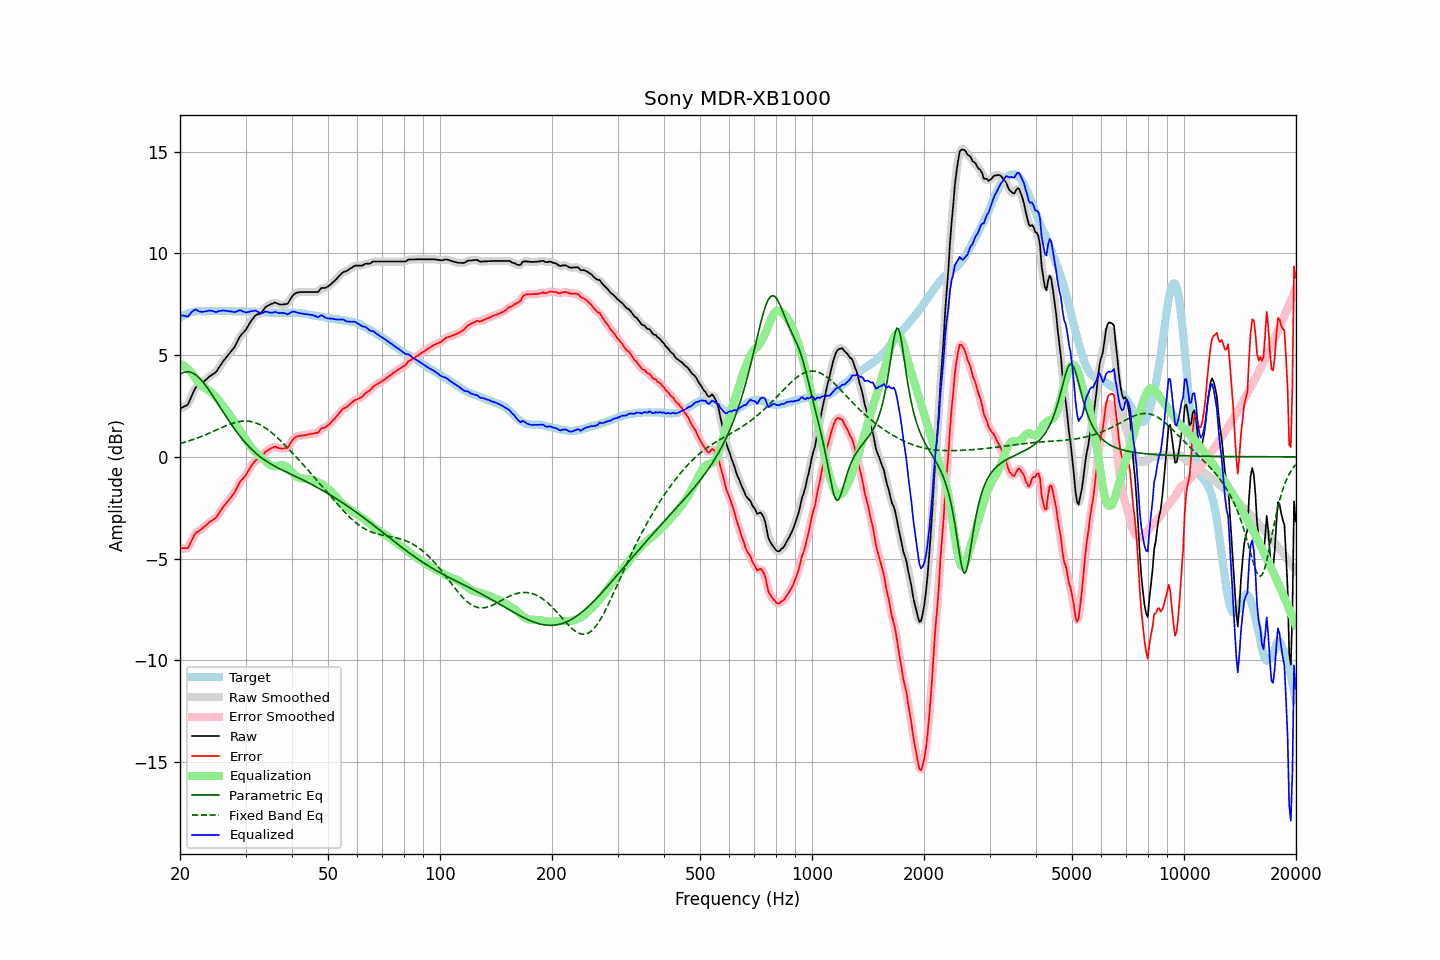

Values plotted in this chart, from the file beside it:
frequency, raw, error, smoothed, error_smoothed, equalization, parametric_eq, fixed_band_eq, equalized_raw, equalized_smoothed, target
20.00, 2.37, -4.47, 2.39, -4.45, 4.57, 4.06, 0.65, 6.95, 6.96, 6.84
20.20, 2.41, -4.48, 2.40, -4.49, 4.54, 4.11, 0.67, 6.95, 6.94, 6.89
20.40, 2.45, -4.49, 2.43, -4.51, 4.49, 4.14, 0.70, 6.94, 6.92, 6.94
20.61, 2.49, -4.48, 2.48, -4.51, 4.44, 4.17, 0.72, 6.93, 6.92, 6.97
20.81, 2.52, -4.50, 2.53, -4.50, 4.38, 4.18, 0.74, 6.90, 6.91, 7.02
21.02, 2.58, -4.48, 2.62, -4.44, 4.31, 4.18, 0.77, 6.90, 6.93, 7.06
21.23, 2.76, -4.32, 2.75, -4.33, 4.24, 4.17, 0.79, 7.00, 6.99, 7.08
21.44, 2.94, -4.16, 2.94, -4.17, 4.16, 4.15, 0.82, 7.10, 7.09, 7.10
21.66, 3.12, -4.00, 3.13, -3.99, 4.04, 4.12, 0.85, 7.16, 7.17, 7.12
21.87, 3.30, -3.83, 3.29, -3.85, 3.92, 4.07, 0.88, 7.23, 7.21, 7.13
22.09, 3.43, -3.72, 3.41, -3.74, 3.81, 4.02, 0.90, 7.24, 7.22, 7.15
22.31, 3.48, -3.68, 3.49, -3.67, 3.70, 3.95, 0.93, 7.19, 7.20, 7.16
22.54, 3.53, -3.63, 3.54, -3.62, 3.62, 3.88, 0.96, 7.15, 7.16, 7.16
22.76, 3.59, -3.57, 3.59, -3.57, 3.54, 3.80, 0.99, 7.14, 7.13, 7.16
22.99, 3.64, -3.51, 3.65, -3.51, 3.48, 3.71, 1.03, 7.12, 7.13, 7.15
23.22, 3.71, -3.44, 3.71, -3.44, 3.43, 3.61, 1.06, 7.14, 7.14, 7.15
23.45, 3.78, -3.37, 3.78, -3.37, 3.37, 3.51, 1.09, 7.16, 7.16, 7.15
23.69, 3.85, -3.31, 3.86, -3.30, 3.32, 3.40, 1.13, 7.17, 7.17, 7.16
23.92, 3.93, -3.23, 3.92, -3.24, 3.26, 3.29, 1.16, 7.19, 7.19, 7.16
24.16, 3.98, -3.18, 3.99, -3.18, 3.20, 3.17, 1.19, 7.18, 7.19, 7.16
24.40, 4.04, -3.13, 4.04, -3.13, 3.13, 3.05, 1.23, 7.18, 7.17, 7.17
24.65, 4.09, -3.07, 4.09, -3.08, 3.06, 2.93, 1.27, 7.15, 7.15, 7.16
24.89, 4.14, -3.02, 4.15, -3.01, 2.98, 2.80, 1.30, 7.12, 7.14, 7.16
25.14, 4.23, -2.93, 4.24, -2.92, 2.89, 2.68, 1.34, 7.13, 7.14, 7.16
25.39, 4.36, -2.81, 4.36, -2.82, 2.80, 2.55, 1.37, 7.16, 7.15, 7.17
25.65, 4.48, -2.69, 4.48, -2.69, 2.70, 2.43, 1.41, 7.18, 7.18, 7.17
25.91, 4.60, -2.56, 4.60, -2.57, 2.59, 2.31, 1.44, 7.19, 7.19, 7.16
26.16, 4.71, -2.45, 4.71, -2.46, 2.48, 2.18, 1.48, 7.19, 7.19, 7.16
26.43, 4.81, -2.35, 4.81, -2.35, 2.37, 2.06, 1.51, 7.18, 7.19, 7.16
26.69, 4.91, -2.25, 4.91, -2.26, 2.27, 1.94, 1.54, 7.18, 7.18, 7.16
26.96, 5.00, -2.16, 5.00, -2.16, 2.16, 1.82, 1.57, 7.16, 7.17, 7.16
27.23, 5.10, -2.06, 5.10, -2.06, 2.06, 1.70, 1.60, 7.16, 7.16, 7.16
27.50, 5.20, -1.96, 5.20, -1.97, 1.94, 1.59, 1.63, 7.14, 7.14, 7.16
27.77, 5.30, -1.85, 5.30, -1.85, 1.82, 1.47, 1.66, 7.13, 7.12, 7.15
28.05, 5.41, -1.74, 5.42, -1.73, 1.70, 1.36, 1.68, 7.11, 7.12, 7.15
28.33, 5.56, -1.58, 5.57, -1.58, 1.57, 1.26, 1.70, 7.14, 7.14, 7.14
28.62, 5.72, -1.42, 5.72, -1.42, 1.45, 1.15, 1.72, 7.17, 7.17, 7.14
28.90, 5.88, -1.27, 5.87, -1.28, 1.33, 1.05, 1.74, 7.21, 7.19, 7.15
29.19, 5.99, -1.15, 5.99, -1.16, 1.20, 0.95, 1.75, 7.20, 7.19, 7.14
29.48, 6.07, -1.08, 6.08, -1.07, 1.08, 0.85, 1.76, 7.15, 7.16, 7.15
29.78, 6.16, -0.98, 6.16, -0.99, 0.96, 0.76, 1.76, 7.12, 7.12, 7.14
30.08, 6.25, -0.90, 6.26, -0.88, 0.84, 0.67, 1.76, 7.09, 7.11, 7.15
30.38, 6.39, -0.75, 6.39, -0.76, 0.72, 0.58, 1.76, 7.11, 7.11, 7.14
30.68, 6.52, -0.62, 6.52, -0.63, 0.61, 0.49, 1.75, 7.13, 7.13, 7.14
30.99, 6.65, -0.49, 6.65, -0.49, 0.51, 0.41, 1.74, 7.16, 7.15, 7.14
31.30, 6.76, -0.37, 6.76, -0.37, 0.41, 0.34, 1.72, 7.17, 7.17, 7.13
31.61, 6.86, -0.27, 6.87, -0.27, 0.31, 0.26, 1.70, 7.17, 7.18, 7.13
31.93, 6.96, -0.17, 6.95, -0.18, 0.23, 0.19, 1.67, 7.19, 7.17, 7.13
32.24, 7.00, -0.12, 6.99, -0.14, 0.15, 0.12, 1.64, 7.15, 7.14, 7.12
32.57, 7.02, -0.10, 7.02, -0.10, 0.07, 0.06, 1.61, 7.10, 7.10, 7.12
32.89, 7.04, -0.08, 7.06, -0.06, 0.00, -0.01, 1.57, 7.05, 7.06, 7.12
33.22, 7.12, 0.01, 7.13, 0.02, -0.06, -0.07, 1.53, 7.06, 7.07, 7.11
33.55, 7.23, 0.12, 7.23, 0.12, -0.13, -0.12, 1.48, 7.10, 7.10, 7.11
33.89, 7.34, 0.24, 7.33, 0.22, -0.20, -0.18, 1.43, 7.14, 7.13, 7.10
34.23, 7.40, 0.30, 7.40, 0.30, -0.27, -0.23, 1.37, 7.13, 7.13, 7.10
34.57, 7.44, 0.35, 7.45, 0.35, -0.34, -0.28, 1.32, 7.10, 7.11, 7.09
34.92, 7.48, 0.39, 7.48, 0.39, -0.39, -0.33, 1.25, 7.09, 7.09, 7.09
35.27, 7.52, 0.44, 7.52, 0.44, -0.43, -0.37, 1.19, 7.09, 7.09, 7.08
35.62, 7.55, 0.47, 7.56, 0.47, -0.46, -0.42, 1.12, 7.10, 7.10, 7.08
35.97, 7.59, 0.51, 7.57, 0.49, -0.46, -0.46, 1.05, 7.13, 7.11, 7.08
... 635 more rows
